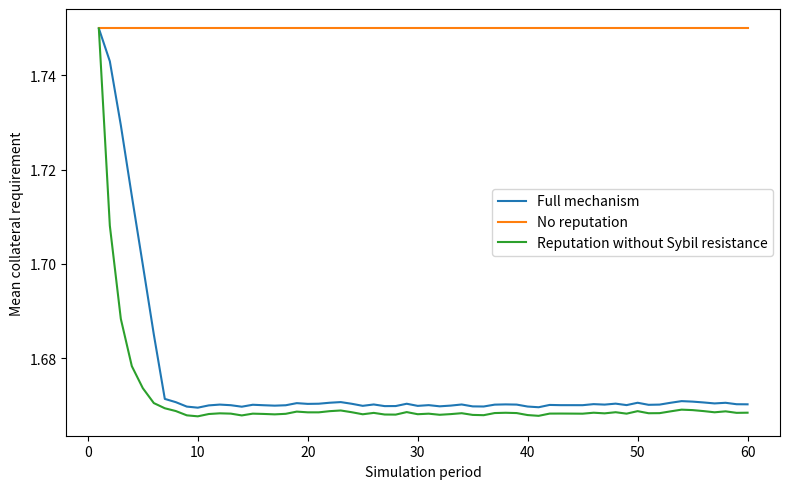
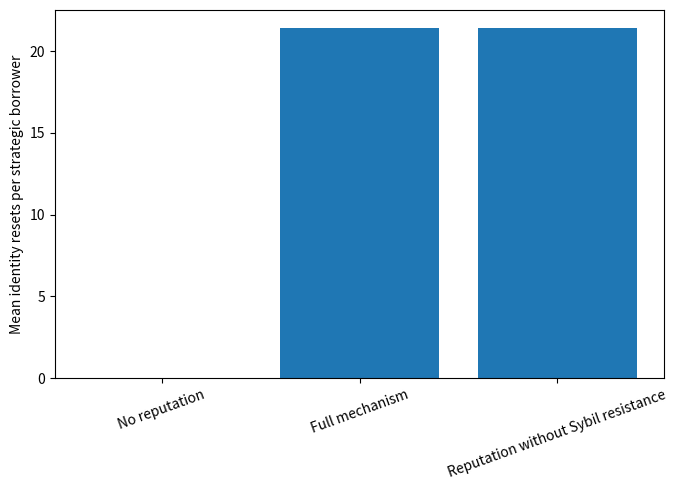

Generate these figures, in order, with matplotlib:
"""
Dissertation simulation: decentralised reputation mechanism.

Architectures:
1. No reputation baseline
2. Reputation without Sybil resistance
3. Full mechanism with gradual reputation access

The seven-variable empirical score is abstracted at mechanism level as:
S approximately theta + epsilon

Run:
    python dissertation_simulation.py
"""

import numpy as np
import pandas as pd
import matplotlib.pyplot as plt
from dataclasses import dataclass, replace
from pathlib import Path


@dataclass
class Config:
    n_agents: int = 5000
    periods: int = 60
    strategic_share: float = 0.20
    alpha: float = 0.50
    min_history: int = 6
    default_penalty: float = 0.20
    collateral_floor: float = 1.00
    collateral_ceiling: float = 2.50
    fresh_identity_prior: float = 0.50
    signal_noise: float = 0.12
    n_seeds: int = 30
    seed0: int = 1000


def collateral_from_reputation(r, cfg):
    c = cfg.collateral_floor + (1.0 - np.asarray(r)) * (
        cfg.collateral_ceiling - cfg.collateral_floor
    )
    return np.clip(c, cfg.collateral_floor, cfg.collateral_ceiling)


def access_factor(history, cfg):
    if cfg.min_history <= 0:
        return np.ones_like(np.asarray(history, dtype=float))
    return np.minimum(np.asarray(history, dtype=float) / cfg.min_history, 1.0)


def effective_reputation(r, history, cfg):
    a = access_factor(history, cfg)
    return cfg.fresh_identity_prior + a * (np.asarray(r) - cfg.fresh_identity_prior)


def run_scenario(name, cfg, seed):
    rng = np.random.default_rng(seed)

    theta = rng.beta(4.0, 3.0, cfg.n_agents)
    strategic = rng.random(cfg.n_agents) < cfg.strategic_share
    reputation = np.full(cfg.n_agents, cfg.fresh_identity_prior)
    history = np.zeros(cfg.n_agents, dtype=int)

    resets = np.zeros(cfg.n_agents, dtype=int)
    defaults = np.zeros(cfg.n_agents, dtype=int)
    collateral_paid = np.zeros(cfg.n_agents)
    loans = np.zeros(cfg.n_agents, dtype=int)

    period_rows = []

    for t in range(1, cfg.periods + 1):
        if name == "No reputation":
            rep_for_collateral = np.full(cfg.n_agents, cfg.fresh_identity_prior)
        elif name == "Reputation without Sybil resistance":
            rep_for_collateral = reputation.copy()
        elif name == "Full mechanism":
            rep_for_collateral = effective_reputation(reputation, history, cfg)
        else:
            raise ValueError("Unknown scenario")

        collateral = collateral_from_reputation(rep_for_collateral, cfg)

        default_prob = np.clip(0.35 * (1.0 - theta), 0.01, 0.60)
        default_event = rng.random(cfg.n_agents) < default_prob

        signal = np.clip(
            theta + rng.normal(0.0, cfg.signal_noise, cfg.n_agents),
            0.0,
            1.0,
        )
        signal = np.where(
            default_event,
            np.clip(signal - cfg.default_penalty, 0.0, 1.0),
            signal,
        )

        if name != "No reputation":
            reputation = cfg.alpha * signal + (1.0 - cfg.alpha) * reputation

            if name == "Reputation without Sybil resistance":
                current_future = collateral_from_reputation(reputation, cfg)
                fresh_future = collateral_from_reputation(
                    np.full(cfg.n_agents, cfg.fresh_identity_prior), cfg
                )
            else:
                current_future = collateral_from_reputation(
                    effective_reputation(reputation, history + 1, cfg), cfg
                )
                fresh_future = collateral_from_reputation(
                    effective_reputation(
                        np.full(cfg.n_agents, cfg.fresh_identity_prior),
                        np.zeros(cfg.n_agents, dtype=int),
                        cfg,
                    ),
                    cfg,
                )

            reset = strategic & (fresh_future < current_future)
            reputation[reset] = cfg.fresh_identity_prior
            history[reset] = 0
            resets[reset] += 1

        history += 1
        defaults += default_event.astype(int)
        collateral_paid += collateral
        loans += 1

        period_rows.append({
            "scenario": name,
            "seed": seed,
            "period": t,
            "mean_reputation": float(reputation.mean()),
            "mean_effective_reputation": float(rep_for_collateral.mean()),
            "mean_collateral": float(collateral.mean()),
            "defaults_this_period": int(default_event.sum()),
            "strategic_resets_this_period": int((strategic & (resets > 0)).sum()),
        })

    agent_df = pd.DataFrame({
        "scenario": name,
        "seed": seed,
        "agent_id": np.arange(cfg.n_agents),
        "strategic": strategic.astype(int),
        "latent_quality": theta,
        "final_reputation": reputation,
        "final_history": history,
        "resets": resets,
        "defaults": defaults,
        "mean_collateral": collateral_paid / loans,
    })

    return pd.DataFrame(period_rows), agent_df


def run_experiment(cfg, scenarios):
    period_frames = []
    agent_frames = []
    for scenario in scenarios:
        for i in range(cfg.n_seeds):
            p, a = run_scenario(scenario, cfg, cfg.seed0 + i)
            period_frames.append(p)
            agent_frames.append(a)
    return (
        pd.concat(period_frames, ignore_index=True),
        pd.concat(agent_frames, ignore_index=True),
    )


def summarise_agents(agent_df):
    result = (
        agent_df.groupby(["scenario", "strategic"])
        .agg(
            mean_collateral=("mean_collateral", "mean"),
            mean_reputation=("final_reputation", "mean"),
            mean_resets=("resets", "mean"),
            mean_defaults=("defaults", "mean"),
            agents=("agent_id", "count"),
        )
        .reset_index()
    )
    result["borrower_type"] = np.where(
        result["strategic"] == 1, "Strategic", "Non-strategic"
    )
    return result.drop(columns="strategic")


def sensitivity_runs(base_cfg):
    grids = {
        "min_history": [3, 6, 12],
        "alpha": [0.25, 0.50, 0.75],
        "default_penalty": [0.10, 0.20, 0.30],
        "collateral_floor": [0.75, 1.00, 1.25],
    }

    rows = []
    for parameter, values in grids.items():
        for value in values:
            cfg = replace(base_cfg, **{parameter: value})
            _, agents = run_experiment(cfg, ["Full mechanism"])
            strategic_agents = agents[agents["strategic"] == 1]
            rows.append({
                "parameter": parameter,
                "value": value,
                "mean_collateral": agents["mean_collateral"].mean(),
                "mean_reputation": agents["final_reputation"].mean(),
                "mean_resets_strategic": strategic_agents["resets"].mean(),
                "mean_defaults": agents["defaults"].mean(),
            })
    return pd.DataFrame(rows)


def make_figures(period_df, agent_df, outdir):
    fig, ax = plt.subplots(figsize=(8, 5))
    for scenario, sub in period_df.groupby("scenario"):
        series = sub.groupby("period")["mean_collateral"].mean()
        ax.plot(series.index, series.values, label=scenario)
    ax.set_xlabel("Simulation period")
    ax.set_ylabel("Mean collateral requirement")
    ax.legend()
    fig.tight_layout()
    fig.savefig(outdir / "mean_collateral_by_period.png", dpi=300)
    plt.close(fig)

    strategic = agent_df[agent_df["strategic"] == 1]
    resets = strategic.groupby("scenario")["resets"].mean().sort_values()

    fig, ax = plt.subplots(figsize=(7, 5))
    ax.bar(resets.index, resets.values)
    ax.set_ylabel("Mean identity resets per strategic borrower")
    ax.tick_params(axis="x", rotation=20)
    fig.tight_layout()
    fig.savefig(outdir / "mean_resets_by_scenario.png", dpi=300)
    plt.close(fig)


def main():
    cfg = Config()
    outdir = Path("simulation_outputs")
    outdir.mkdir(exist_ok=True)

    scenarios = [
        "No reputation",
        "Reputation without Sybil resistance",
        "Full mechanism",
    ]

    period_df, agent_df = run_experiment(cfg, scenarios)
    summary_df = summarise_agents(agent_df)
    sensitivity_df = sensitivity_runs(cfg)

    period_df.to_csv(outdir / "period_level_results.csv", index=False)
    agent_df.to_csv(outdir / "agent_level_results.csv", index=False)
    summary_df.to_csv(outdir / "scenario_summary.csv", index=False)
    sensitivity_df.to_csv(outdir / "sensitivity_results.csv", index=False)

    make_figures(period_df, agent_df, outdir)

    print("\nScenario summary")
    print(summary_df.to_string(index=False))
    print("\nSensitivity results")
    print(sensitivity_df.to_string(index=False))
    print("\nSaved all outputs to:", outdir.resolve())


if __name__ == "__main__":
    main()
